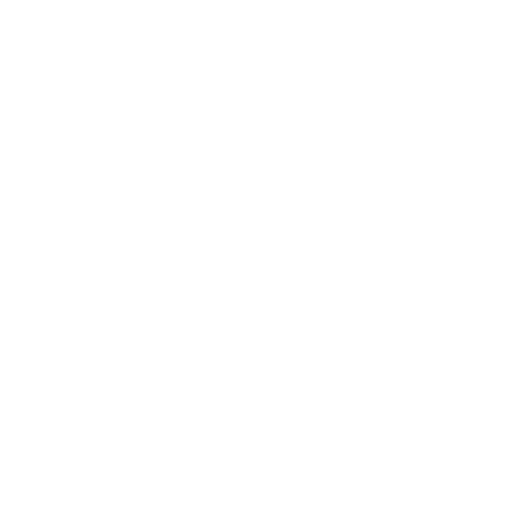
t = 0.00 s
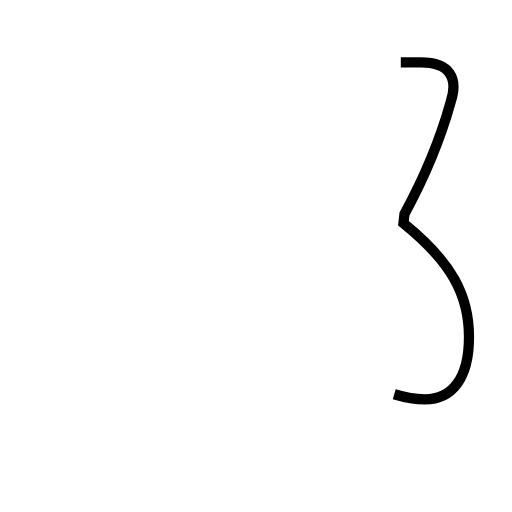
t = 1.37 s
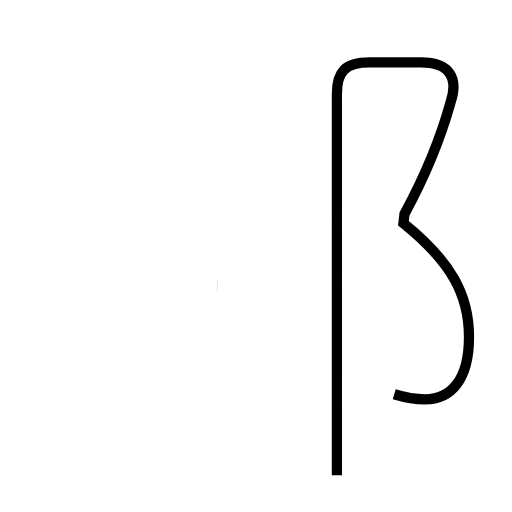
t = 2.73 s
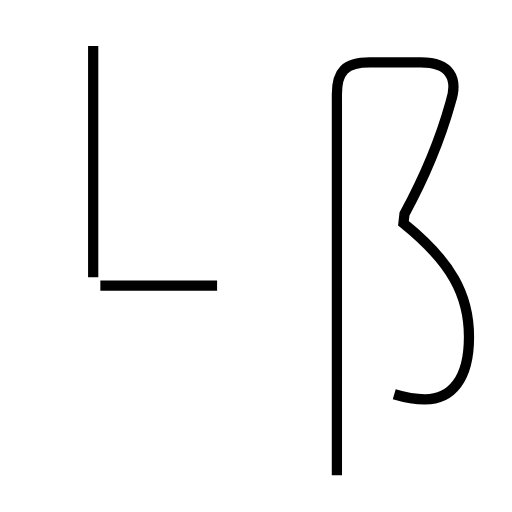
t = 3.75 s
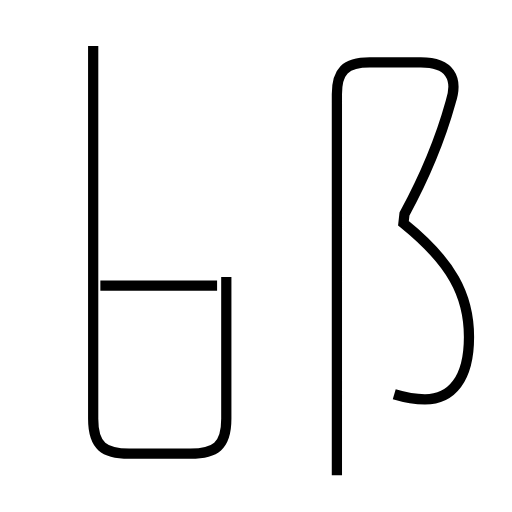
t = 5.10 s
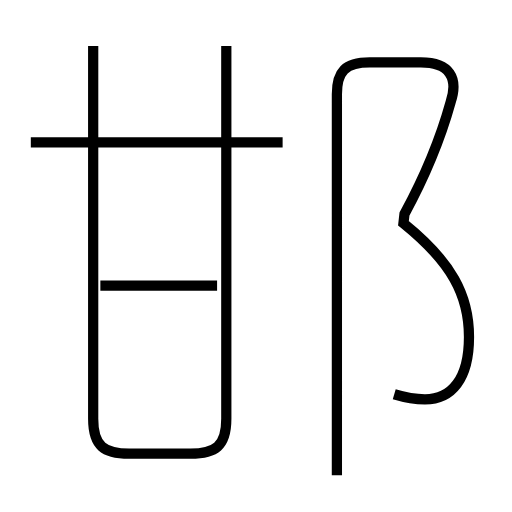
t = 6.52 s

The animated SVG that drew these frames (rendered in a browser with its animation timeline set to each time). Animation: 4 SMIL elements (animate=4); one cycle of 6.52 s.

<?xml version='1.0' encoding='utf-8'?>
<svg viewBox="0.0 -6.0 50.0 50.0" version="1.1" xmlns="http://www.w3.org/2000/svg"><rect x="-1000" y="-1000" width="2000" height="2000" stroke="white" fill="white" /><g style="fill:none;stroke:#000000;stroke-width:1"><path d="M 38.5 -5.5 C 39.5 -5.2 40.5 -5.0 41.5 -5.0 C 44.1 -5.0 45.8 -7.0 45.8 -11.1 C 45.8 -15.2 44.1 -18.4 39.4 -22.2 L 39.5 -23.1 C 41.4 -26.6 43.0 -30.4 44.0 -34.0 C 44.8 -36.4 43.9 -37.9 41.1 -37.9 L 36.1 -37.9 C 33.7 -37.9 32.9 -37.0 32.9 -34.8 L 32.9 2.4 " transform="translate(0.0 38.0)" stroke-dasharray="90.9899205274202" stroke-dashoffset="90.9899205274202"><animate attributeName="stroke-dashoffset" from="90.9899205274202" to="0" dur="2.7296976158226056s" begin="0s" fill="freeze" /></path><path d="M 21.2 -16.1 L 9.8 -16.1 " transform="translate(0.0 38.0)" stroke-dasharray="11.399999999999999" stroke-dashoffset="11.399999999999999"><animate attributeName="stroke-dashoffset" from="11.399999999999999" to="0" dur="0.34199999999999997s" begin="2.7296976158226056s" fill="freeze" /></path><path d="M 9.1 -39.5 L 9.1 -3.1 C 9.1 -0.4 10.2 0.3 12.6 0.3 L 18.6 0.3 C 21.0 0.3 22.1 -0.4 22.1 -3.1 L 22.1 -39.5 " transform="translate(0.0 38.0)" stroke-dasharray="90.25268531452362" stroke-dashoffset="90.25268531452362"><animate attributeName="stroke-dashoffset" from="90.25268531452362" to="0" dur="2.7075805594357085s" begin="3.0716976158226057s" fill="freeze" /></path><path d="M 27.6 -30.1 L 3.0 -30.1" transform="translate(0.0 38.0)" stroke-dasharray="24.6" stroke-dashoffset="24.6"><animate attributeName="stroke-dashoffset" from="24.6" to="0" dur="0.738s" begin="5.779278175258314s" fill="freeze" /></path></g></svg>
